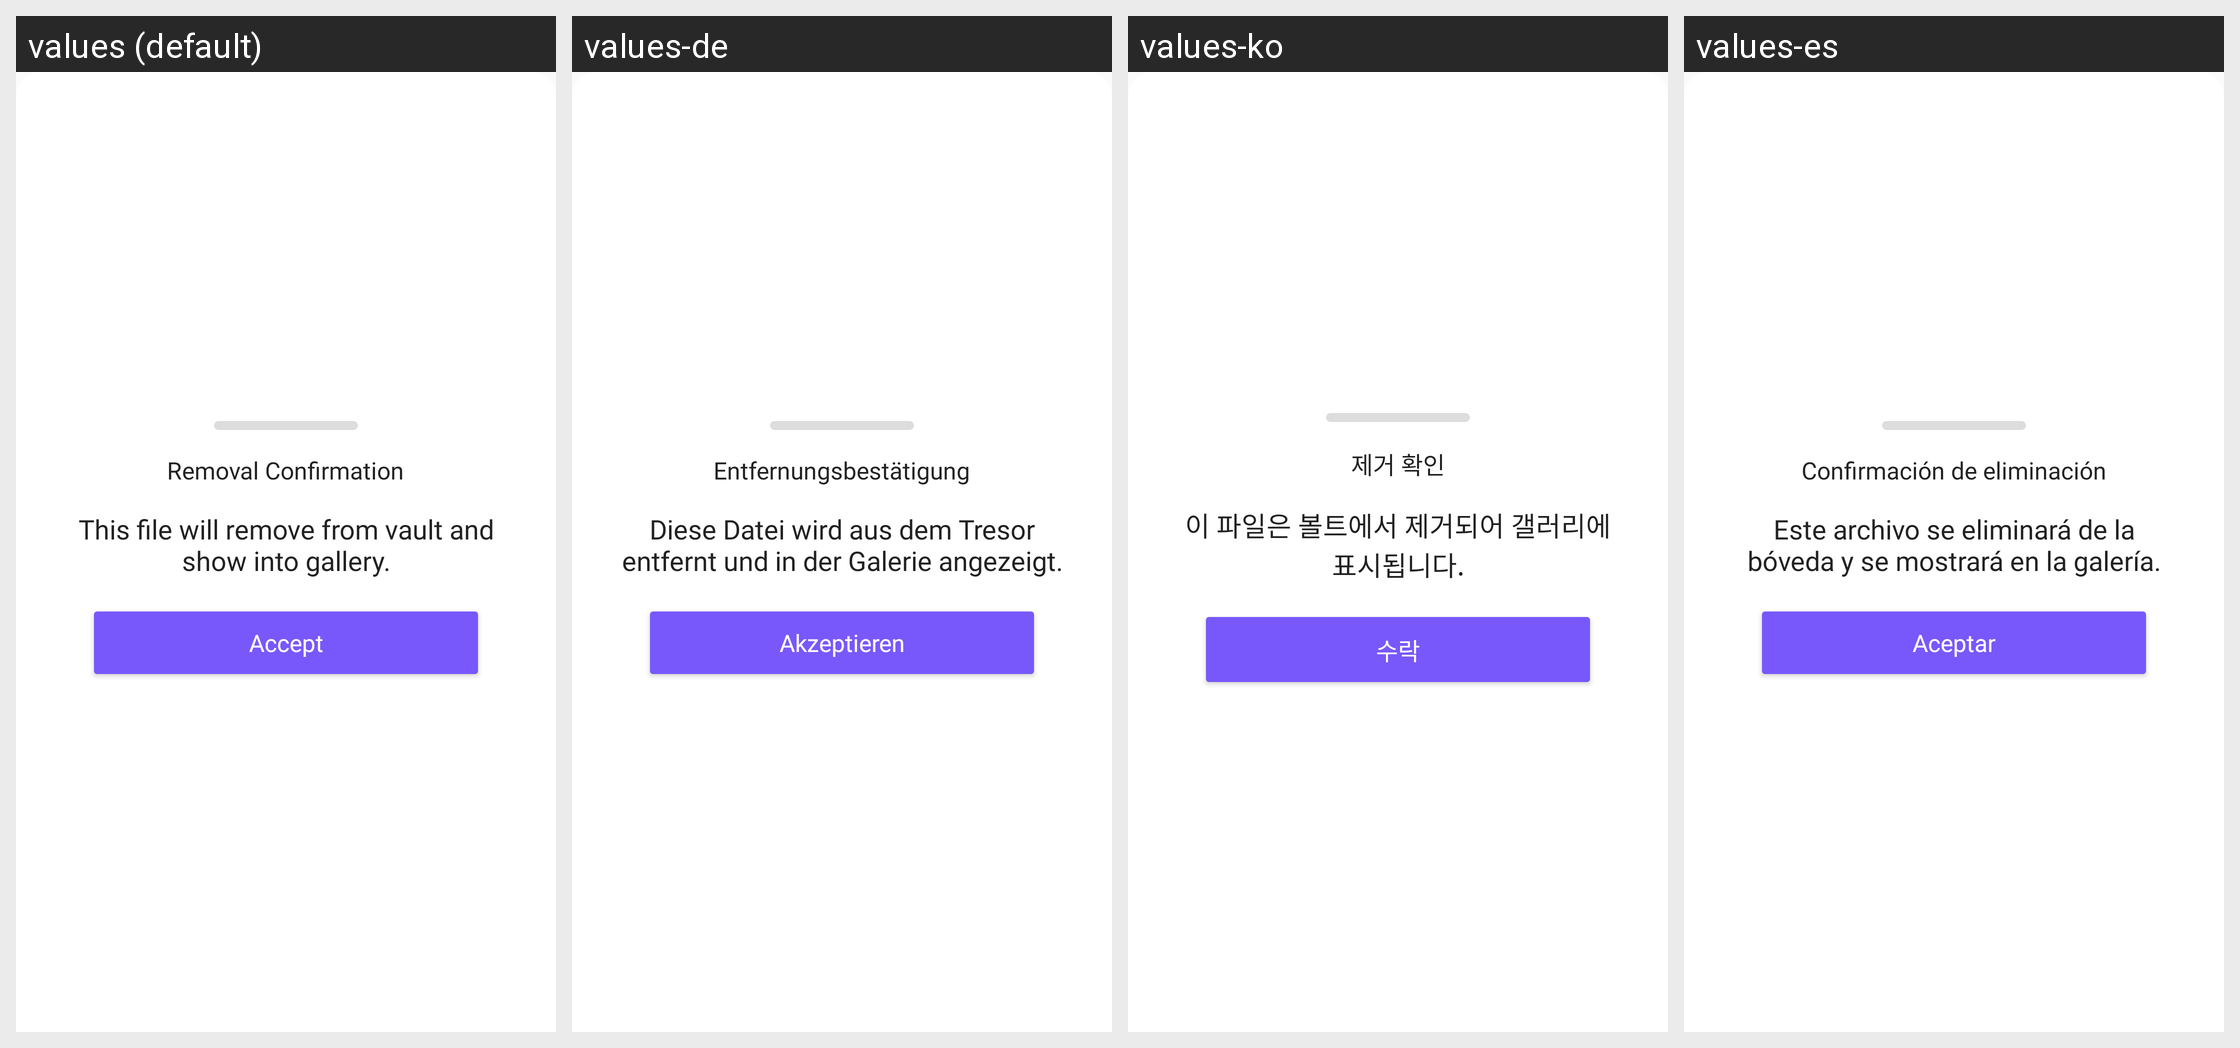

Here is an Android app screen in its default locale and in the app's own translations. Write out the translated-string differences for the strings that appear on this screen.
Android screen res/layout/dialog_removal_confirmation.xml rendered under 4 locales, left to right: values (default), values-de, values-ko, values-es. Device: Nexus 5 (rendered at 1080×1920; each locale shown at half size, 540×960, under a caption strip naming it); theme AppTheme.
Other locales in the repository, not shown: values-ar, values-fr, values-hi, values-in, values-it, values-ja, values-pt, values-ru, values-tr, values-uk, values-zh-rCN, values-zh-rTW.
Strings drawn on this screen, with the default value and each locale's value (text and hints the layout hard-codes, and strings that could not be matched under every locale, appear in the picture but are not listed):

dialog_title_removal_confirmation
  values: Removal Confirmation
  values-de: Entfernungsbestätigung
  values-ko: 제거 확인
  values-es: Confirmación de eliminación

dialog_description_removal
  values: This file will remove from vault and show into gallery.
  values-de: Diese Datei wird aus dem Tresor entfernt und in der Galerie angezeigt.
  values-ko: 이 파일은 볼트에서 제거되어 갤러리에 표시됩니다.
  values-es: Este archivo se eliminará de la bóveda y se mostrará en la galería.

dialog_action_removal_confirmation_accept
  values: Accept
  values-de: Akzeptieren
  values-ko: 수락
  values-es: Aceptar
